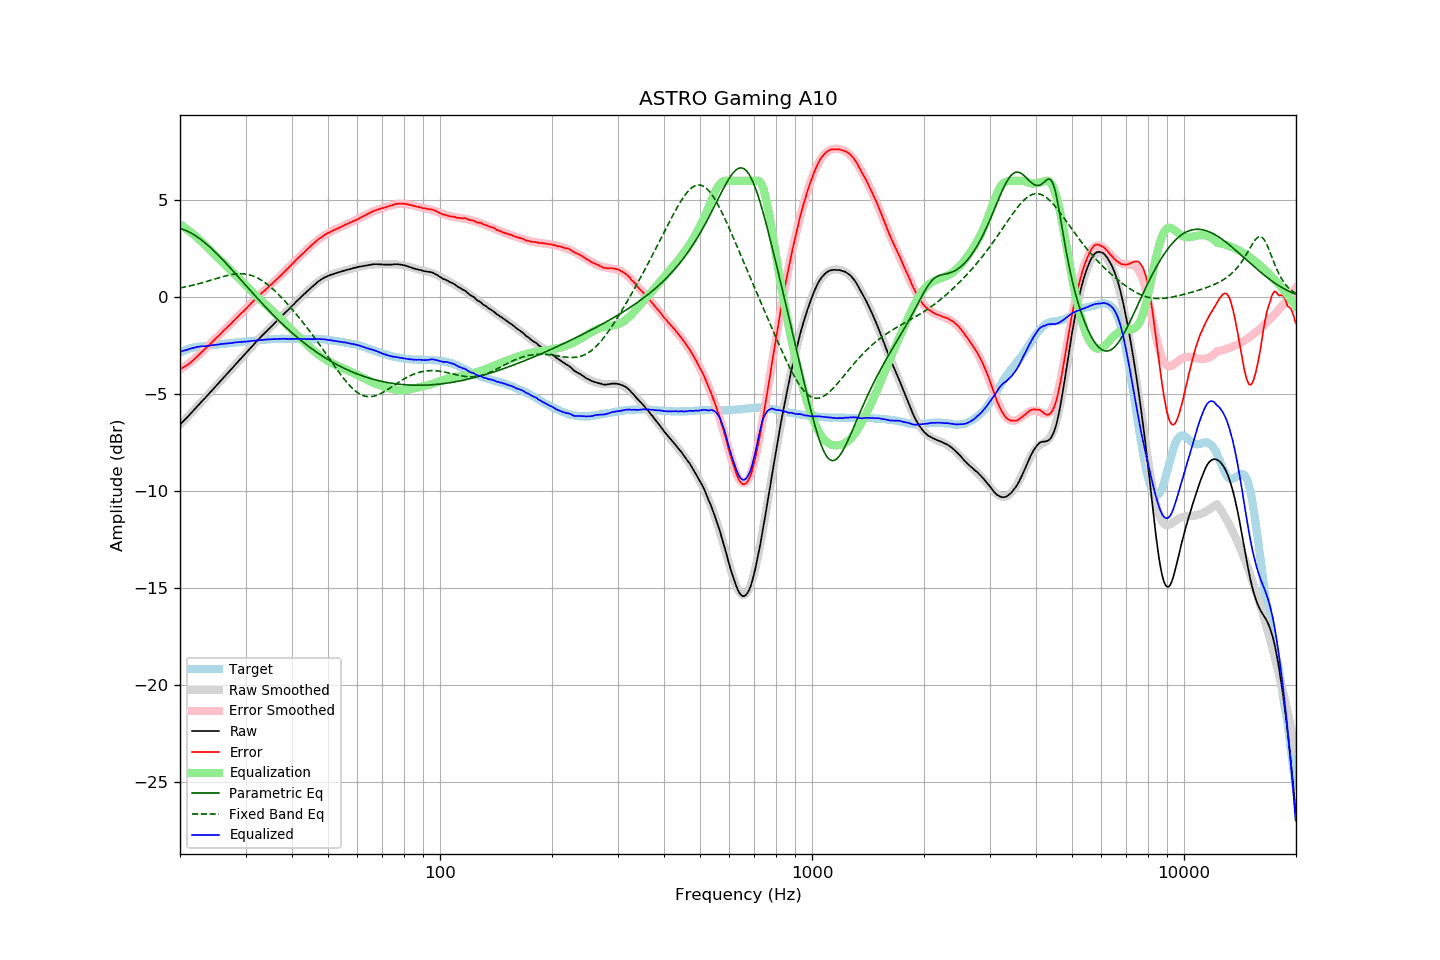

The table this chart was drawn from, first rows:
frequency, raw, error, smoothed, error_smoothed, equalization, parametric_eq, fixed_band_eq, equalized_raw, equalized_smoothed, target
20.00, -6.58, -3.73, -6.59, -3.75, 3.75, 3.54, 0.47, -2.83, -2.83, -2.86
20.20, -6.49, -3.68, -6.50, -3.70, 3.70, 3.52, 0.48, -2.80, -2.80, -2.82
20.40, -6.41, -3.63, -6.41, -3.64, 3.64, 3.49, 0.50, -2.78, -2.77, -2.78
20.61, -6.33, -3.58, -6.32, -3.58, 3.58, 3.46, 0.52, -2.75, -2.75, -2.75
20.81, -6.24, -3.53, -6.24, -3.52, 3.52, 3.42, 0.53, -2.73, -2.72, -2.71
21.02, -6.15, -3.48, -6.15, -3.46, 3.46, 3.38, 0.55, -2.70, -2.69, -2.67
21.23, -6.06, -3.41, -6.06, -3.39, 3.39, 3.34, 0.57, -2.67, -2.67, -2.65
21.44, -5.97, -3.34, -5.97, -3.33, 3.33, 3.30, 0.59, -2.65, -2.65, -2.63
21.66, -5.89, -3.27, -5.88, -3.26, 3.26, 3.25, 0.61, -2.63, -2.63, -2.61
21.87, -5.79, -3.19, -5.80, -3.19, 3.19, 3.20, 0.63, -2.60, -2.61, -2.60
22.09, -5.70, -3.12, -5.71, -3.12, 3.12, 3.14, 0.65, -2.59, -2.59, -2.58
22.31, -5.61, -3.04, -5.62, -3.05, 3.05, 3.09, 0.67, -2.57, -2.57, -2.57
22.54, -5.53, -2.96, -5.53, -2.97, 2.97, 3.03, 0.70, -2.56, -2.56, -2.56
22.76, -5.43, -2.88, -5.44, -2.89, 2.89, 2.97, 0.72, -2.55, -2.55, -2.55
22.99, -5.34, -2.79, -5.35, -2.81, 2.81, 2.90, 0.74, -2.54, -2.54, -2.55
23.22, -5.26, -2.72, -5.26, -2.73, 2.73, 2.84, 0.77, -2.54, -2.53, -2.54
23.45, -5.17, -2.64, -5.17, -2.65, 2.65, 2.77, 0.79, -2.53, -2.52, -2.53
23.69, -5.09, -2.56, -5.08, -2.56, 2.56, 2.70, 0.81, -2.52, -2.51, -2.52
23.92, -4.99, -2.48, -4.99, -2.48, 2.48, 2.62, 0.84, -2.51, -2.51, -2.51
24.16, -4.90, -2.41, -4.90, -2.40, 2.40, 2.55, 0.86, -2.50, -2.50, -2.49
24.40, -4.80, -2.33, -4.81, -2.32, 2.32, 2.47, 0.89, -2.48, -2.49, -2.47
24.65, -4.71, -2.24, -4.72, -2.24, 2.24, 2.39, 0.91, -2.48, -2.48, -2.47
24.89, -4.62, -2.16, -4.62, -2.16, 2.16, 2.31, 0.94, -2.46, -2.47, -2.46
25.14, -4.53, -2.08, -4.53, -2.08, 2.08, 2.23, 0.97, -2.46, -2.46, -2.46
25.39, -4.44, -2.00, -4.44, -2.00, 2.00, 2.15, 0.99, -2.44, -2.44, -2.45
25.65, -4.34, -1.92, -4.35, -1.92, 1.92, 2.06, 1.01, -2.43, -2.43, -2.43
25.91, -4.26, -1.83, -4.26, -1.83, 1.83, 1.98, 1.04, -2.42, -2.42, -2.43
26.16, -4.16, -1.75, -4.17, -1.75, 1.75, 1.89, 1.06, -2.41, -2.41, -2.42
26.43, -4.08, -1.67, -4.07, -1.67, 1.67, 1.80, 1.08, -2.40, -2.40, -2.41
26.69, -3.98, -1.59, -3.98, -1.59, 1.59, 1.71, 1.10, -2.40, -2.39, -2.40
26.96, -3.90, -1.52, -3.89, -1.51, 1.51, 1.62, 1.12, -2.39, -2.39, -2.38
27.23, -3.81, -1.43, -3.80, -1.43, 1.43, 1.53, 1.14, -2.38, -2.38, -2.37
27.50, -3.71, -1.35, -3.71, -1.34, 1.34, 1.44, 1.16, -2.37, -2.37, -2.36
27.77, -3.62, -1.26, -3.62, -1.26, 1.26, 1.34, 1.17, -2.36, -2.36, -2.36
28.05, -3.52, -1.18, -3.53, -1.18, 1.18, 1.25, 1.18, -2.34, -2.35, -2.34
28.33, -3.43, -1.09, -3.44, -1.10, 1.10, 1.16, 1.19, -2.34, -2.34, -2.34
28.62, -3.35, -1.01, -3.35, -1.02, 1.02, 1.07, 1.20, -2.33, -2.33, -2.33
28.90, -3.25, -0.93, -3.26, -0.93, 0.93, 0.97, 1.20, -2.32, -2.32, -2.33
29.19, -3.16, -0.84, -3.16, -0.85, 0.85, 0.88, 1.20, -2.31, -2.31, -2.33
29.48, -3.07, -0.78, -3.07, -0.77, 0.77, 0.78, 1.20, -2.31, -2.31, -2.30
29.78, -2.98, -0.69, -2.98, -0.68, 0.68, 0.69, 1.19, -2.30, -2.30, -2.30
30.08, -2.90, -0.61, -2.89, -0.60, 0.60, 0.60, 1.18, -2.30, -2.29, -2.29
30.38, -2.81, -0.52, -2.80, -0.51, 0.51, 0.50, 1.17, -2.29, -2.29, -2.29
30.68, -2.71, -0.44, -2.71, -0.43, 0.43, 0.41, 1.15, -2.28, -2.28, -2.27
30.99, -2.62, -0.34, -2.62, -0.35, 0.35, 0.32, 1.13, -2.27, -2.27, -2.27
31.30, -2.53, -0.26, -2.53, -0.27, 0.27, 0.23, 1.10, -2.26, -2.26, -2.26
31.61, -2.43, -0.18, -2.44, -0.18, 0.18, 0.13, 1.07, -2.25, -2.25, -2.25
31.93, -2.35, -0.10, -2.35, -0.10, 0.10, 0.04, 1.03, -2.24, -2.24, -2.25
32.24, -2.25, -0.01, -2.26, -0.02, 0.02, -0.05, 0.99, -2.23, -2.24, -2.25
32.57, -2.17, 0.05, -2.17, 0.06, -0.06, -0.14, 0.95, -2.23, -2.23, -2.23
32.89, -2.08, 0.14, -2.09, 0.14, -0.14, -0.23, 0.90, -2.22, -2.22, -2.22
33.22, -1.99, 0.22, -2.00, 0.21, -0.21, -0.32, 0.85, -2.21, -2.21, -2.21
33.55, -1.91, 0.29, -1.92, 0.29, -0.29, -0.41, 0.80, -2.20, -2.21, -2.20
33.89, -1.83, 0.36, -1.83, 0.37, -0.37, -0.50, 0.74, -2.20, -2.20, -2.20
34.23, -1.74, 0.44, -1.75, 0.44, -0.44, -0.58, 0.68, -2.19, -2.19, -2.19
34.57, -1.66, 0.51, -1.67, 0.52, -0.52, -0.67, 0.61, -2.18, -2.18, -2.18
34.92, -1.58, 0.60, -1.58, 0.59, -0.59, -0.76, 0.54, -2.18, -2.18, -2.18
35.27, -1.51, 0.67, -1.50, 0.67, -0.67, -0.84, 0.47, -2.18, -2.17, -2.17
35.62, -1.42, 0.74, -1.42, 0.75, -0.75, -0.93, 0.40, -2.17, -2.17, -2.16
35.97, -1.34, 0.82, -1.34, 0.82, -0.82, -1.01, 0.32, -2.17, -2.16, -2.17
... 635 more rows
